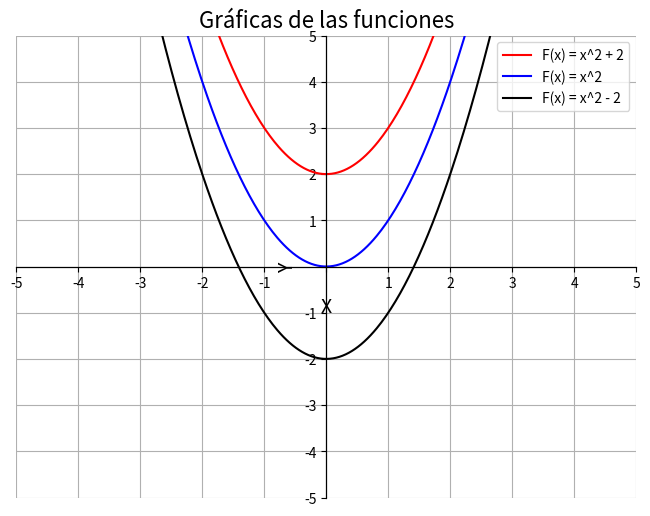

Write Python code to recreate this figure.
import numpy as np
import matplotlib.pyplot as plt

def square(x):
    """
    Returns the square of the input value.
    
    Parameters:
        x (float): The input value.

    Returns:
        float: The square of the input value.
    """
    return x ** 2

def square_plus_two(x):
    """
    Returns the square of the input value plus two.
    
    Parameters:
        x (float): The input value.

    Returns:
        float: The square of the input value plus two.
    """
    return x ** 2 + 2

def square_minus_two(x):
    """
    Returns the square of the input value minus two.
    
    Parameters:
        x (float): The input value.

    Returns:
        float: The square of the input value minus two.
    """
    return x ** 2 - 2

MIN_VALUE = -5
MAX_VALUE = 5

x_values = np.linspace(MIN_VALUE, MAX_VALUE, 400)

plt.figure(figsize=(8, 6))

colors = ['red', 'blue', 'black']
labels = ['F(x) = x^2 + 2', 'F(x) = x^2', 'F(x) = x^2 - 2']

for func, color, label in zip([square_plus_two, square, square_minus_two], colors, labels):
    y_values = [func(x) for x in x_values]
    plt.plot(x_values, y_values, color=color, label=label)

plt.xlabel('X', fontsize=14)
plt.ylabel('Y', fontsize=14)
plt.title('Gráficas de las funciones', fontsize=16)
plt.grid(True)

ax = plt.gca()
ax.spines['left'].set_position('center')
ax.spines['bottom'].set_position('center')
ax.spines['right'].set_position('center')
ax.spines['top'].set_position('center')

plt.xlim(MIN_VALUE, MAX_VALUE)
plt.ylim(MIN_VALUE, MAX_VALUE)

x_ticks = np.arange(-5, 6, 1)
y_ticks = np.arange(-5, 6, 1)

plt.xticks(x_ticks, [str(i) if i != 0 else '' for i in x_ticks])
plt.yticks(y_ticks, [str(i) if i != 0 else '' for i in y_ticks])

plt.legend()
plt.show()